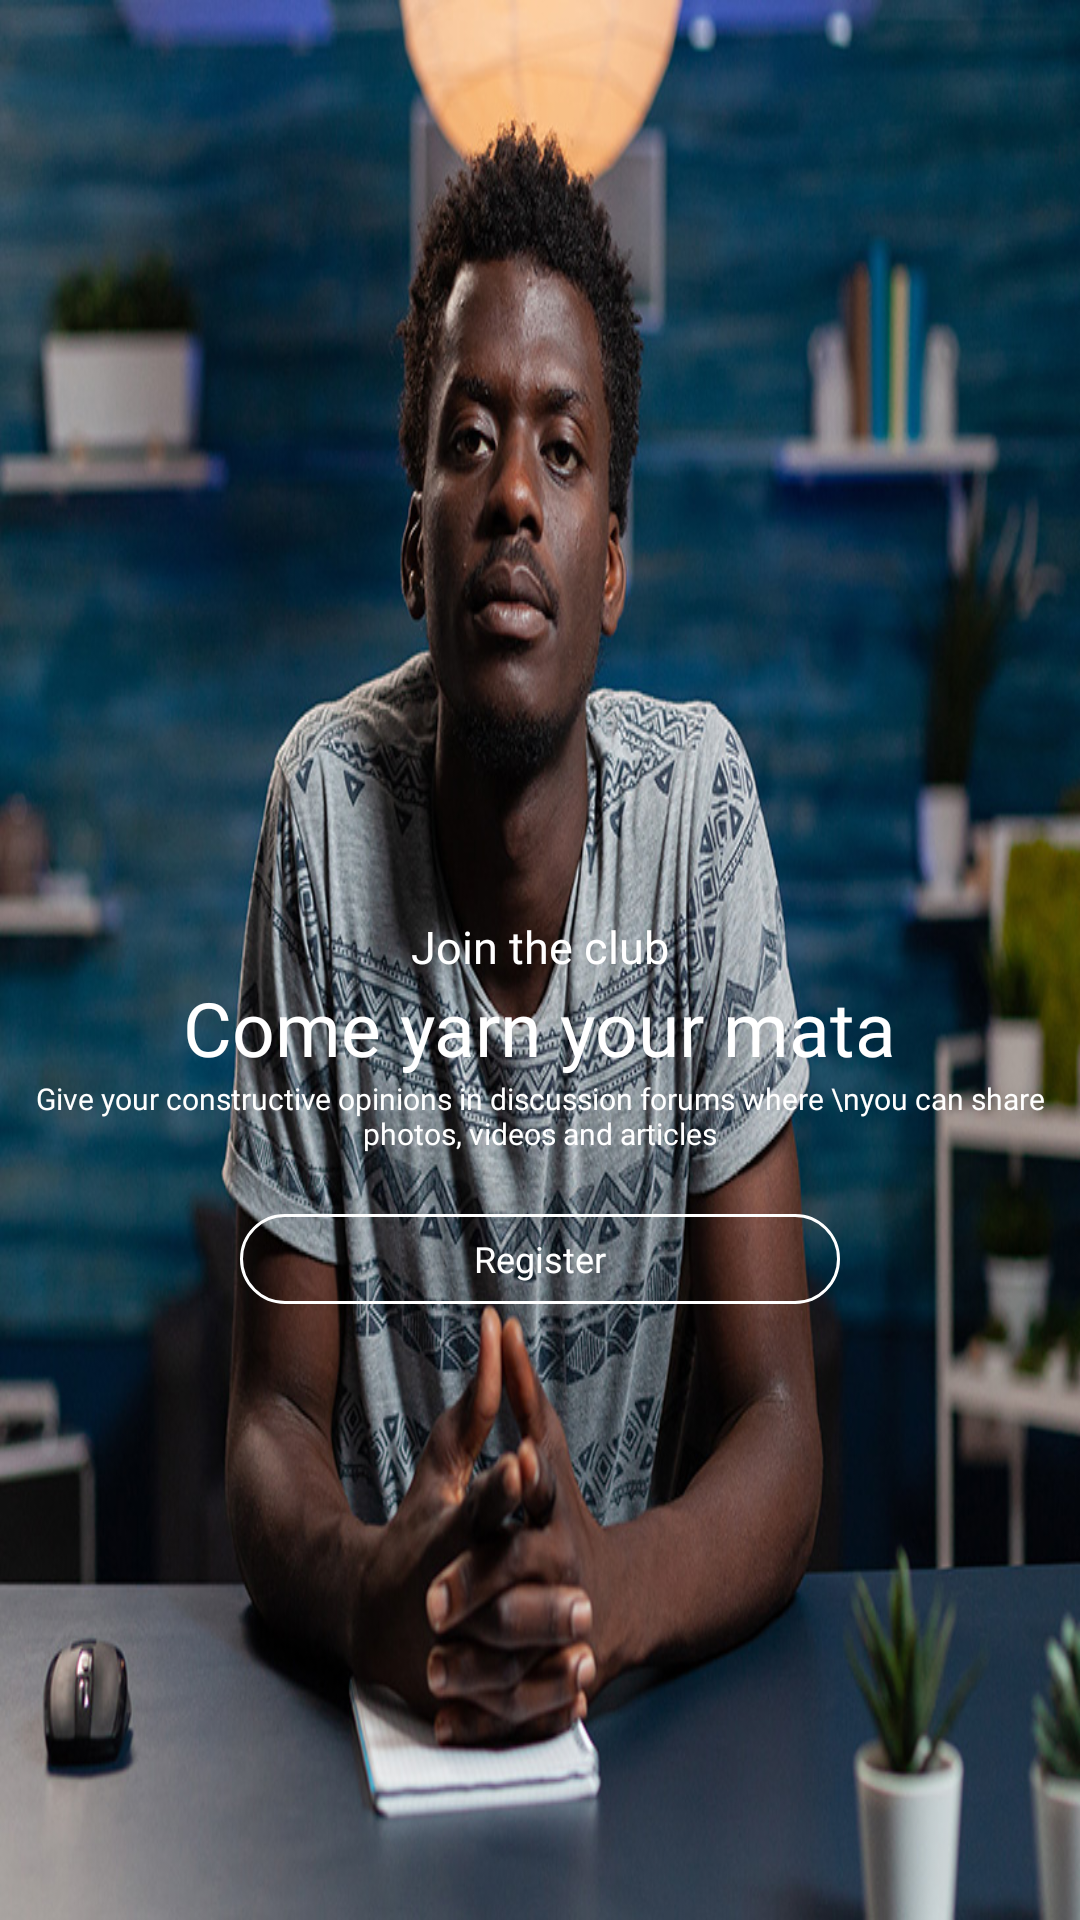

Here is an Android app screen rendered from its layout file. Give the layout XML and the strings, colors and styles it references.
<!-- AndroidManifest.xml: application theme Theme.9JaTalks -->
<!-- res/layout/slide_layout.xml -->
<?xml version="1.0" encoding="utf-8"?>
<RelativeLayout
        xmlns:android="http://schemas.android.com/apk/res/android"
        android:layout_width="match_parent"
        android:layout_height="350dp"
        android:background="@drawable/img1"
        android:id="@+id/slide_relativeLayout">

    <LinearLayout
            android:layout_width="wrap_content"
            android:layout_height="wrap_content"
            android:orientation="vertical"
            android:layout_centerInParent="true"
            android:gravity="center">
        <TextView
                android:layout_width="wrap_content"
                android:layout_height="wrap_content"
                android:text="Join the club"
                android:textColor="#ffffff"
                android:textSize="15dp"
                android:layout_marginTop="100dp"
                android:id="@+id/text1"
                android:fontFamily="@font/poppinssemibold" />
        <TextView
                android:layout_width="wrap_content"
                android:layout_height="wrap_content"
                android:text="Come yarn your mata"
                android:textColor="#ffffff"
                android:textSize="25dp"
                android:id="@+id/text2"
                android:layout_gravity="center"
                android:gravity="center"
                android:fontFamily="@font/poppinssemibold" />
        <TextView
                android:layout_width="wrap_content"
                android:layout_height="wrap_content"
                android:text="Give your constructive opinions in discussion forums where \nyou can share photos, videos and articles"
                android:textColor="#ffffff"
                android:textSize="10dp"
                android:id="@+id/text3"
                android:layout_gravity="center"
                android:gravity="center"
                android:fontFamily="@font/poppinsregular" />

        <Button
                android:layout_width="200dp"
                android:layout_height="30dp"
                android:layout_marginTop="20dp"
                android:background="@drawable/white_line_buttong"
                android:fontFamily="@font/poppinsbold"
                android:id="@+id/register"
                android:text="Register"
                android:textAllCaps="false"
                android:textSize="12dp" />
    </LinearLayout>


</RelativeLayout>
<!-- resources referenced by this layout -->
<resources>
  <!-- drawable img1: jpg bitmap (drawable-v24, 231504 bytes) -->
  <!-- drawable white_line_buttong (drawable) -->
  <?xml version="1.0" encoding="utf-8"?>
  <shape xmlns:android="http://schemas.android.com/apk/res/android">
      <corners
              android:radius="20dp" />
      <stroke
              android:width="1dp"
              android:color="#ffffff"/>
      <solid
              android:color="#00ffffff"/>
  
  </shape>
  <style name="Theme.9JaTalks" parent="Theme.AppCompat.NoActionBar">
          
          <item name="colorPrimary">@color/purple_500</item>
          <item name="colorPrimaryVariant">@color/purple_700</item>
          <item name="colorOnPrimary">@color/white</item>
          
          <item name="colorSecondary">@color/teal_200</item>
          <item name="colorSecondaryVariant">@color/teal_700</item>
          <item name="colorOnSecondary">@color/black</item>
          
      </style>
  <color name="purple_500">#FF6200EE</color>
  <color name="purple_700">#FF3700B3</color>
  <color name="white">#FFFFFFFF</color>
      //9JaTalks color pallete
  <color name="teal_200">#FF03DAC5</color>
  <color name="teal_700">#FF018786</color>
  <color name="black">#FF000000</color>
</resources>
